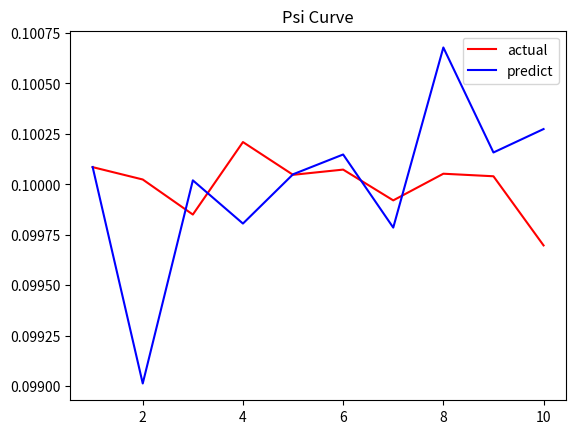

The matplotlib source for this figure:
# Python代码实现PSI群体稳定指数
import pandas as pd
import numpy as np
from matplotlib import pyplot as plt
import math

def cal_psi(actual, predict, bins=10):
    """
    功能: 计算PSI值，并输出实际和预期占比分布曲线
    :param actual: Array或series，代表真实数据，如训练集模型得分
    :param predict: Array或series，代表预期数据，如测试集模型得分
    :param bins: 分段数
    :return:
        psi: float，PSI值
        psi_df:DataFrame

    Examples
    -----------------------------------------------------------------
    # >>> import random
    # >>> act = np.array([random.random() for _ in range(5000000)])
    # >>> pct = np.array([random.random() for _ in range(500000)])
    # >>> psi, psi_df = cal_psi(act,pct)
    # >>> psi
    1.65652278590053e-05
    # >>> psi_df
       actual  predict  actual_rate  predict_rate           psi
    0  498285    49612     0.099657      0.099226  1.869778e-06
    1  500639    50213     0.100128      0.100428  8.975056e-07
    2  504335    50679     0.100867      0.101360  2.401777e-06
    3  493872    49376     0.098775      0.098754  4.296694e-09
    4  500719    49710     0.100144      0.099422  5.224199e-06
    5  504588    50691     0.100918      0.101384  2.148699e-06
    6  499988    50044     0.099998      0.100090  8.497110e-08
    7  496196    49548     0.099239      0.099098  2.016157e-07
    8  498963    50107     0.099793      0.100216  1.790906e-06
    9  502415    50020     0.100483      0.100042  1.941479e-06

    """
    actual_min = actual.min()  # 实际中的最小概率
    actual_max = actual.max()  # 实际中的最大概率
    binlen = (actual_max - actual_min) / bins
    cuts = [actual_min + i * binlen for i in range(1, bins)]  # 设定分组
    cuts.insert(0, -float("inf"))
    cuts.append(float("inf"))
    actual_cuts = np.histogram(actual, bins=cuts)  # 将actual等宽分箱
    predict_cuts = np.histogram(predict, bins=cuts)  # 将predict按actual的分组等宽分箱
    actual_df = pd.DataFrame(actual_cuts[0], columns=['actual'])
    predict_df = pd.DataFrame(predict_cuts[0], columns=['predict'])
    psi_df = pd.merge(actual_df, predict_df, right_index=True, left_index=True)
    psi_df['actual_rate'] = (psi_df['actual'] + 1) / psi_df['actual'].sum()  # 计算占比，分子加1，防止计算PSI时分子分母为0
    psi_df['predict_rate'] = (psi_df['predict'] + 1) / psi_df['predict'].sum()
    psi_df['psi'] = (psi_df['actual_rate'] - psi_df['predict_rate']) * np.log(
        psi_df['actual_rate'] / psi_df['predict_rate'])
    psi = psi_df['psi'].sum()
    return psi, psi_df

# import random
# act = np.array([random.random() for _ in range(5000000)])
# pct = np.array([random.random() for _ in range(500000)])
# psi, psi_df = cal_psi(act,pct)
# print(psi)
# print(psi_df)

def psi_calc(actual,predict,bins=10):
    '''
    功能: 计算PSI值，并输出实际和预期占比分布曲线
    输入值:
    actual: 一维数组或series，代表训练集模型得分
    predict: 一维数组或series，代表测试集模型得分
    bins: 违约率段划分个数
    输出值:
    字典，键值关系为{'psi': PSI值，'psi_fig': 实际和预期占比分布曲线}
    '''
    psi_dict = {}
    actual = np.sort(actual)
    predict = np.sort(predict)
    actual_len = len(actual)
    predict_len = len(predict)
    psi_cut = []
    actual_bins = []
    predict_bins = []
    actual_min = actual.min()
    actual_max = actual.max()
    cuts = []
    binlen = (actual_max-actual_min) / bins
    for i in range(1, bins):
        cuts.append(actual_min+i*binlen)
    for i in range(1, (bins+1)):
        if i == 1:
            lowercut = float('-Inf')
            uppercut = cuts[i-1]
        elif i == bins:
            lowercut = cuts[i-2]
            uppercut = float('Inf')
        else:
            lowercut = cuts[i-2]
            uppercut = cuts[i-1]
        actual_cnt = ((actual >= lowercut) & (actual < uppercut)).sum()+1
        predict_cnt = ((predict >= lowercut) & (predict < uppercut)).sum()+1
        actual_pct = (actual_cnt+0.0) / actual_len
        predict_pct = (predict_cnt+0.0) / predict_len
        psi_cut.append((actual_pct-predict_pct) * math.log(actual_pct/predict_pct))
        actual_bins.append(actual_pct)
        predict_bins.append(predict_pct)
    psi = sum(psi_cut)
    nbins = len(actual_bins)
    xlab = np.arange(1, nbins+1)
    fig = plt.figure()
    plt.plot(xlab, np.array(actual_bins),'r',label='actual')
    plt.plot(xlab, np.array(predict_bins),'b',label='predict')
    plt.legend(loc='best')
    plt.title('Psi Curve')
    plt.show()
    # plt.close()
    psi_dict['psi'] = psi
    psi_dict['psi_fig'] = fig
    return psi_dict


import random
act = np.array([random.random() for _ in range(5000000)])
pct = np.array([random.random() for _ in range(500000)])
psi_dict = psi_calc(act,pct)
print(psi_dict)